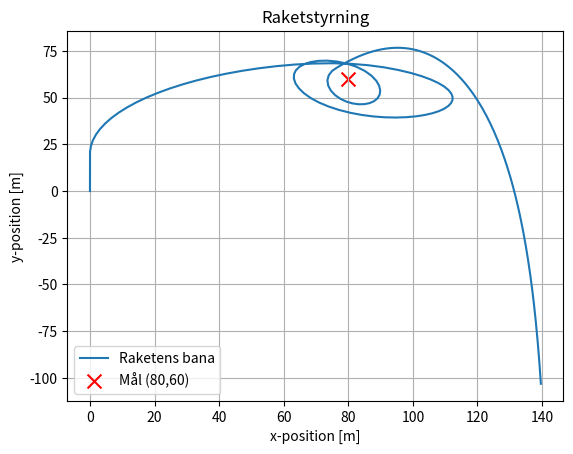

Here is the Python script that generated this plot:
import numpy as np
import matplotlib.pyplot as plt
from scipy.integrate import solve_ivp

# Tyngdacceleration (m/s^2) nedåt
g = np.array([0.0, -9.81])

# Luftmotståndskoefficient
c = 0.05

# Avgashastighet
km = 700.0

# Målet
x_target, y_target = 80.0, 60.0


def mass_and_mprim(t):
    if t <= 10.0:     # Bränsleförbränning aktiv
        return 8.0 - 0.4*t, -0.4
    else:             # Efter 10 sek är bränslet slut
        return 4.0, 0.0


def theta_to_target(x,y):
    if y < 20.0:
        return np.pi / 2  # rakt uppåt i början

    # Vektor från raket till mål (global)
    dx = x_target - x
    dy = y_target - y

    return np.arctan2(dy, dx)

def acceleration(t, state, theta_func):
    x, y, vx, vy = state
    v = np.array([vx, vy])        # Hastighetsvektor

    # massa och masstapp
    m, mprim = mass_and_mprim(t)

    # Hämta riktning för raketens motor
    theta = theta_func(x,y)
    u = -km * np.array([np.cos(theta), np.sin(theta)])  # avgashastighetsvektor

    # Newton 2
    a = g - (c * np.linalg.norm(v) * v) / m + (mprim / m) * u

    return a


def rocket_ode(t, state):
    x, y, vx, vy = state

    ax, ay = acceleration(t, state, theta_to_target)

    return [vx, vy, ax, ay]


h = 0.1
state0 = [0.0, 0.0, 0.0, 0.0]
t_span = (0, 20)   
tt = np.arange(0,20,h)

sol = solve_ivp(rocket_ode, t_span, state0, t_eval=tt)

t = sol.t
x = sol.y[0]
y = sol.y[1]


plt.plot(x, y, label="Raketens bana")
plt.scatter(x_target, y_target, color="red", marker="x", s=100, label="Mål (80,60)")
plt.xlabel("x-position [m]")
plt.ylabel("y-position [m]")
plt.title("Raketstyrning")
plt.legend()
plt.grid(True)
plt.show()

# Pythagoras från sista positionen för att hitta vektorn till målet
x_final, y_final = x[-1], y[-1]
dist = np.sqrt((x_final - x_target)**2 + (y_final - y_target)**2)
print(f"Slutposition: ({x_final:.2f}, {y_final:.2f})")
print(f"Avstånd till målet: {dist:.2f} m")
